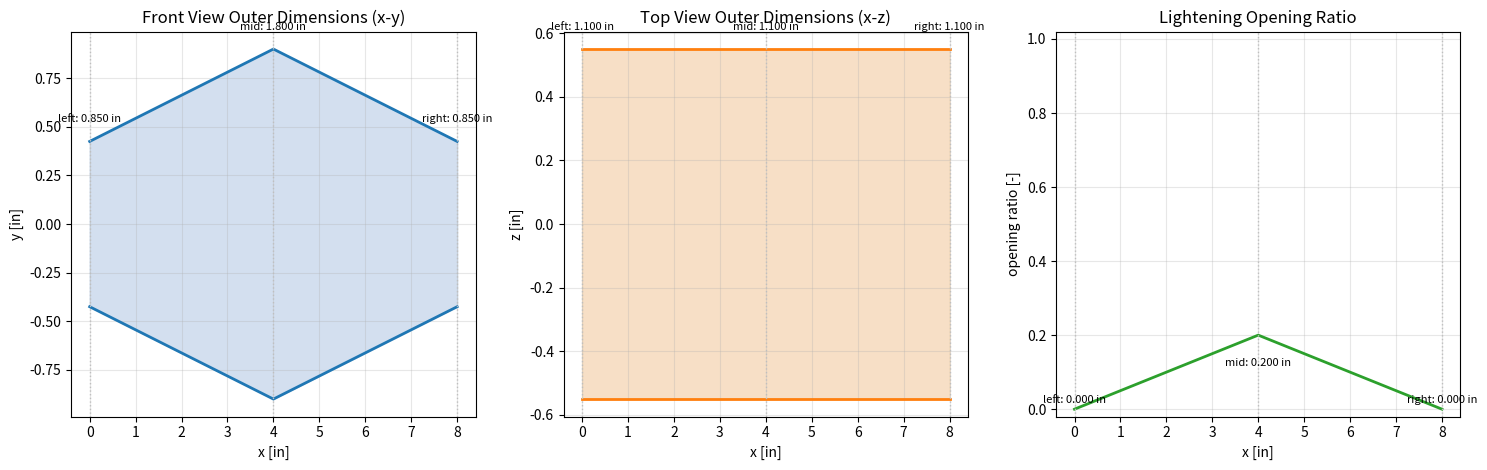
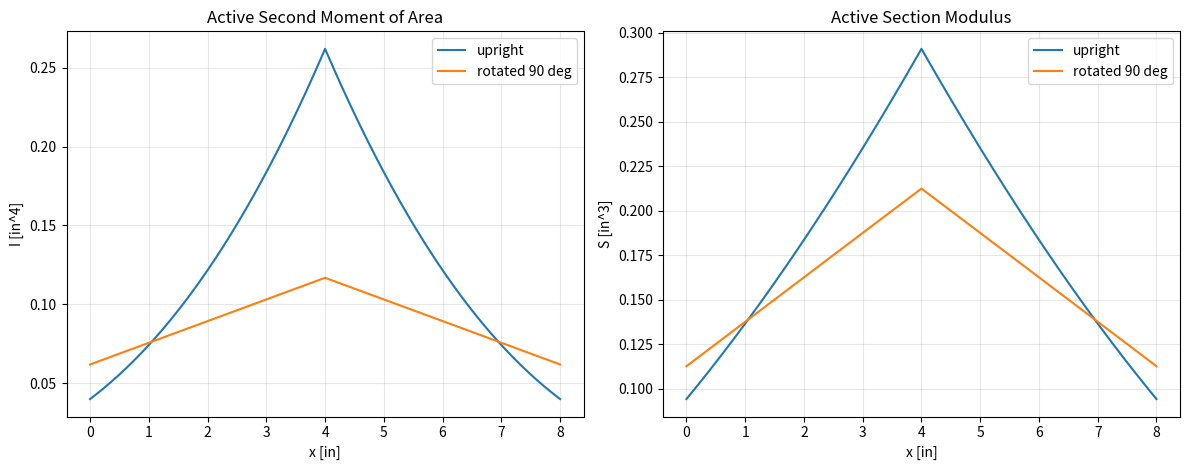
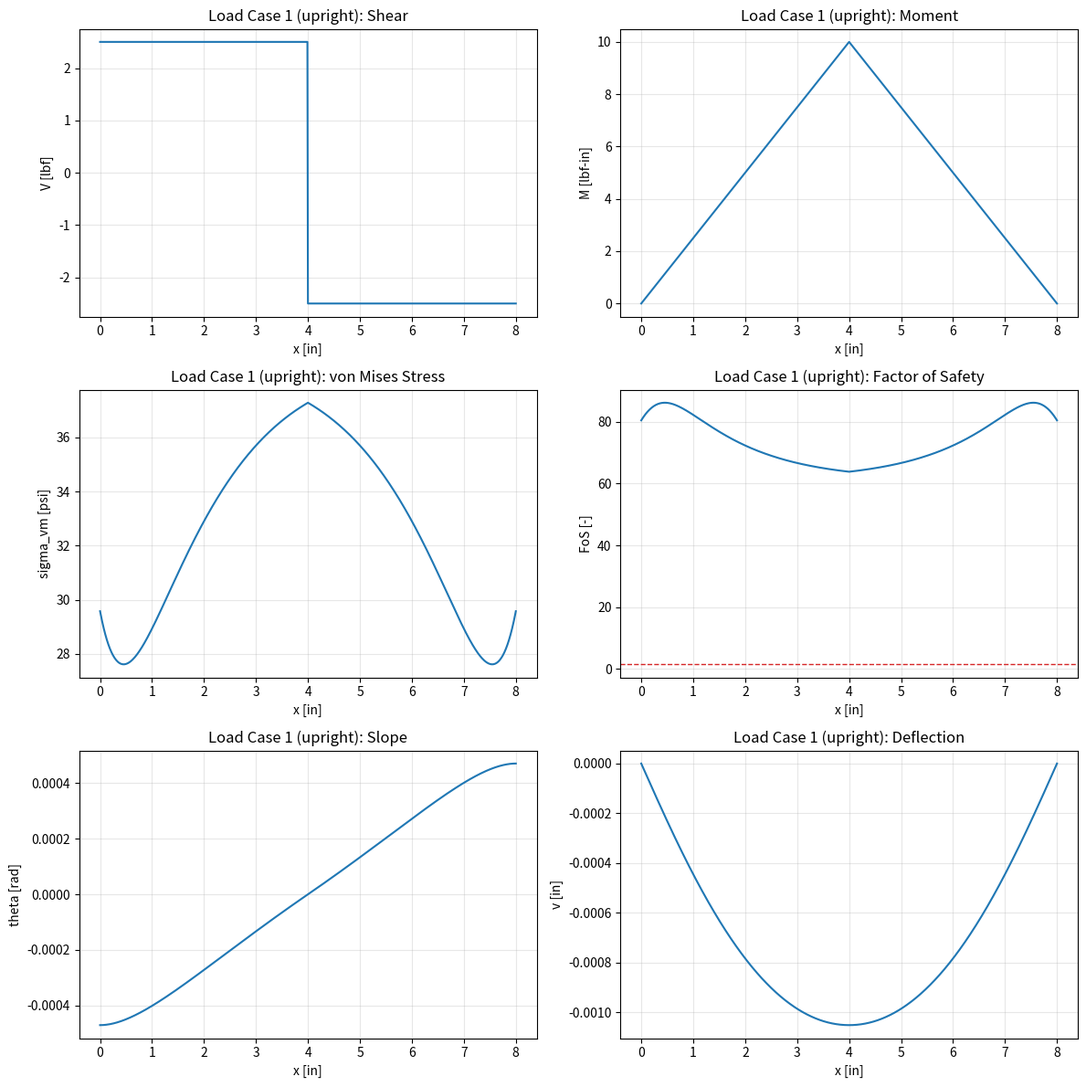
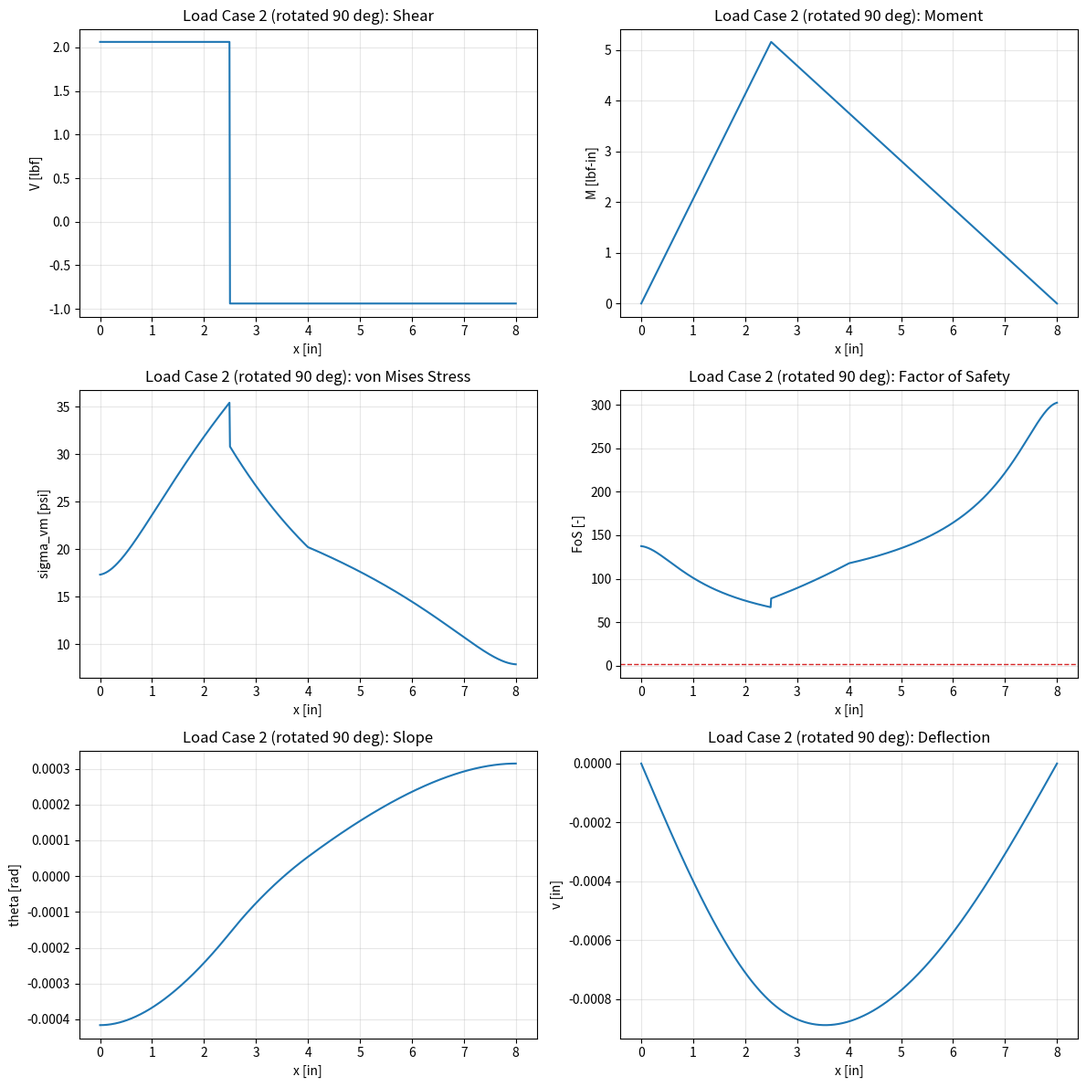

These charts were generated, in order, by the following Python code:
from __future__ import annotations

import argparse
from dataclasses import dataclass
from pathlib import Path

import matplotlib.pyplot as plt
import numpy as np


UPRIGHT_ORIENTATION = "upright"
SIDE_ORIENTATION = "side"


@dataclass(frozen=True)
class Material:
    name: str
    elastic_modulus_psi: float
    allowable_stress_psi: float
    weight_density_lbf_per_in3: float
    orientation_factor: float = 1.0
    infill_factor: float = 1.0

    @property
    def effective_modulus_psi(self) -> float:
        return (
            self.elastic_modulus_psi
            * self.orientation_factor
            * self.infill_factor
        )

    @property
    def effective_allowable_stress_psi(self) -> float:
        return (
            self.allowable_stress_psi
            * self.orientation_factor
            * self.infill_factor
        )


# Nominal FDM material properties for Creality K1 (0.4 mm nozzle, ~40% rectilinear infill).
# orientation_factor (0.65-0.75): FDM parts are weaker perpendicular to the print
# plane because interlayer bond strength is ~30-35% below bulk tensile strength.
# infill_factor (0.85-0.90): less-than-100% infill reduces effective stiffness/strength.
# Both factors are applied as multipliers to the nominal isotropic properties.
KNOWN_MATERIALS: dict[str, "Material"] = {
    "PLA": Material(
        name="PLA",
        elastic_modulus_psi=500_000,
        allowable_stress_psi=4_000,
        weight_density_lbf_per_in3=0.045,
        orientation_factor=0.70,
        infill_factor=0.85,
    ),
    "ASA": Material(
        name="ASA",
        elastic_modulus_psi=380_000,
        allowable_stress_psi=3_600,
        weight_density_lbf_per_in3=0.043,
        orientation_factor=0.65,
        infill_factor=0.85,
    ),
    "PETG": Material(
        name="PETG",
        elastic_modulus_psi=290_000,
        allowable_stress_psi=3_500,
        weight_density_lbf_per_in3=0.046,
        orientation_factor=0.72,
        infill_factor=0.85,
    ),
    # TPU is very flexible (E ~10x lower than PLA) and is listed for completeness;
    # it is a poor structural choice for a stiffness-governed beam.
    "TPU": Material(
        name="TPU",
        elastic_modulus_psi=10_000,
        allowable_stress_psi=2_500,
        weight_density_lbf_per_in3=0.043,
        orientation_factor=0.75,
        infill_factor=0.90,
    ),
}


@dataclass(frozen=True)
class LoadCase:
    name: str
    load_lbf: float
    location_in: float
    orientation: str = UPRIGHT_ORIENTATION


# Engineering judgment lower bounds applied in validate(), independent of optimizer search bounds.
# An idealized stress analysis would permit arbitrarily thin walls and even zero cross-section at
# supports (moment = 0 there), but those geometries are physically unrealizable on an FDM printer.
_MIN_PRINTABLE_WALL_IN: float = 0.040   # ~1 mm; fewer than 2 perimeters at 0.4 mm nozzle is unreliable
_MIN_CROSS_SECTION_DIM_IN: float = 0.150  # ~3.8 mm; beam must retain finite section at every station


@dataclass(frozen=True)
class TaperedRectangularTube:
    span_in: float
    total_length_in: float
    left_width_in: float
    mid_width_in: float
    right_width_in: float
    left_height_in: float
    mid_height_in: float
    right_height_in: float
    wall_thickness_in: float
    left_web_opening_ratio: float = 0.0
    mid_web_opening_ratio: float = 0.0
    right_web_opening_ratio: float = 0.0

    def validate(self) -> None:
        if self.total_length_in < self.span_in:
            raise ValueError("Total length must be at least as large as the support span.")

        if min(
            self.left_width_in,
            self.mid_width_in,
            self.right_width_in,
            self.left_height_in,
            self.mid_height_in,
            self.right_height_in,
            self.wall_thickness_in,
        ) <= 0.0:
            raise ValueError("All geometry dimensions must be positive.")

        # Engineering judgment: even though idealized bending theory allows the section
        # to vanish at simply-supported ends (moment = 0 there), a real printed beam
        # must have a finite, printable cross-section at every station, including at the
        # supports where shear must still be transferred.
        if min(
            self.left_width_in, self.mid_width_in, self.right_width_in,
            self.left_height_in, self.mid_height_in, self.right_height_in,
        ) < _MIN_CROSS_SECTION_DIM_IN:
            raise ValueError(
                f"Cross-section dimension is below the engineering minimum of "
                f"{_MIN_CROSS_SECTION_DIM_IN:.3f} in. "
                "The beam must have a printable cross-section at every station."
            )

        # Engineering judgment: wall thickness must be printable on a 0.4 mm nozzle.
        # A purely stress-based analysis would permit paper-thin walls wherever stress
        # is low, but those walls are physically unrealizable.
        if self.wall_thickness_in < _MIN_PRINTABLE_WALL_IN:
            raise ValueError(
                f"Wall thickness {self.wall_thickness_in:.4f} in is below the FDM printability "
                f"minimum of {_MIN_PRINTABLE_WALL_IN:.4f} in (approx. 1 mm / 2 nozzle widths)."
            )

        if not all(
            0.0 <= ratio < 0.95
            for ratio in (
                self.left_web_opening_ratio,
                self.mid_web_opening_ratio,
                self.right_web_opening_ratio,
            )
        ):
            raise ValueError("Web opening ratios must stay between 0.0 and 0.95.")

        if min(self.left_width_in, self.mid_width_in, self.right_width_in) <= 2.0 * self.wall_thickness_in:
            raise ValueError("Wall thickness is too large for at least one tube width.")

        if min(self.left_height_in, self.mid_height_in, self.right_height_in) <= 2.0 * self.wall_thickness_in:
            raise ValueError("Wall thickness is too large for at least one tube height.")

        minimum_remaining_ligament = np.min(
            0.5
            * (1.0 - np.array(
                [
                    self.left_web_opening_ratio,
                    self.mid_web_opening_ratio,
                    self.right_web_opening_ratio,
                ]
            ))
            * np.array(
                [
                    self.left_height_in,
                    self.mid_height_in,
                    self.right_height_in,
                ]
            )
        )
        if minimum_remaining_ligament <= self.wall_thickness_in:
            raise ValueError(
                "Web openings are too large; keep a remaining ligament larger than the wall thickness."
            )

    def _interpolate_profile(
        self,
        x: np.ndarray,
        left_value: float,
        mid_value: float,
        right_value: float,
    ) -> np.ndarray:
        return np.interp(
            np.asarray(x, dtype=float),
            [0.0, self.span_in / 2.0, self.span_in],
            [left_value, mid_value, right_value],
        )

    def height_profile(self, x: np.ndarray) -> np.ndarray:
        return self._interpolate_profile(
            x,
            self.left_height_in,
            self.mid_height_in,
            self.right_height_in,
        )

    def width_profile(self, x: np.ndarray) -> np.ndarray:
        return self._interpolate_profile(
            x,
            self.left_width_in,
            self.mid_width_in,
            self.right_width_in,
        )

    def web_opening_ratio_profile(self, x: np.ndarray) -> np.ndarray:
        return self._interpolate_profile(
            x,
            self.left_web_opening_ratio,
            self.mid_web_opening_ratio,
            self.right_web_opening_ratio,
        )

    def _validate_orientation(self, orientation: str) -> None:
        if orientation not in {UPRIGHT_ORIENTATION, SIDE_ORIENTATION}:
            raise ValueError(f"Unsupported orientation '{orientation}'.")

    def outer_vertical_dimension(self, x: np.ndarray, orientation: str = UPRIGHT_ORIENTATION) -> np.ndarray:
        self._validate_orientation(orientation)
        if orientation == UPRIGHT_ORIENTATION:
            return self.height_profile(x)
        return self.width_profile(x)

    def outer_lateral_dimension(self, x: np.ndarray, orientation: str = UPRIGHT_ORIENTATION) -> np.ndarray:
        self._validate_orientation(orientation)
        if orientation == UPRIGHT_ORIENTATION:
            return self.width_profile(x)
        return self.height_profile(x)

    def inner_height_profile(self, x: np.ndarray) -> np.ndarray:
        return self.height_profile(x) - 2.0 * self.wall_thickness_in

    def inner_width_profile(self, x: np.ndarray) -> np.ndarray:
        return self.width_profile(x) - 2.0 * self.wall_thickness_in

    def inner_vertical_dimension(self, x: np.ndarray, orientation: str = UPRIGHT_ORIENTATION) -> np.ndarray:
        if orientation == UPRIGHT_ORIENTATION:
            return self.inner_height_profile(x)
        if orientation == SIDE_ORIENTATION:
            return self.inner_width_profile(x)
        self._validate_orientation(orientation)
        return np.asarray(x, dtype=float)

    def inner_lateral_dimension(self, x: np.ndarray, orientation: str = UPRIGHT_ORIENTATION) -> np.ndarray:
        if orientation == UPRIGHT_ORIENTATION:
            return self.inner_width_profile(x)
        if orientation == SIDE_ORIENTATION:
            return self.inner_height_profile(x)
        self._validate_orientation(orientation)
        return np.asarray(x, dtype=float)

    def area(self, x: np.ndarray) -> np.ndarray:
        b = self.width_profile(x)
        h = self.height_profile(x)
        hi = self.inner_height_profile(x)
        flange_area = 2.0 * b * self.wall_thickness_in
        web_area = 2.0 * self.wall_thickness_in * hi
        remaining_web_fraction = 1.0 - self.web_opening_ratio_profile(x)
        return flange_area + remaining_web_fraction * web_area

    def second_moment_bending(self, x: np.ndarray, orientation: str = UPRIGHT_ORIENTATION) -> np.ndarray:
        lateral = self.outer_lateral_dimension(x, orientation)
        vertical = self.outer_vertical_dimension(x, orientation)
        inner_lateral = self.inner_lateral_dimension(x, orientation)
        inner_vertical = self.inner_vertical_dimension(x, orientation)
        intact_tube_second_moment = (lateral * vertical**3 - inner_lateral * inner_vertical**3) / 12.0
        opening_height = self.web_opening_ratio_profile(x) * inner_vertical
        web_opening_second_moment = 2.0 * self.wall_thickness_in * opening_height**3 / 12.0
        return intact_tube_second_moment - web_opening_second_moment

    def section_modulus(self, x: np.ndarray, orientation: str = UPRIGHT_ORIENTATION) -> np.ndarray:
        vertical = self.outer_vertical_dimension(x, orientation)
        return self.second_moment_bending(x, orientation) / (vertical / 2.0)

    def web_shear_area(self, x: np.ndarray, orientation: str = UPRIGHT_ORIENTATION) -> np.ndarray:
        clear_vertical = self.inner_vertical_dimension(x, orientation)
        remaining_web_fraction = 1.0 - self.web_opening_ratio_profile(x)
        return 2.0 * self.wall_thickness_in * clear_vertical * remaining_web_fraction


@dataclass
class AnalysisResult:
    x_in: np.ndarray
    orientation: str
    reaction_a_lbf: float
    reaction_b_lbf: float
    shear_lbf: np.ndarray
    moment_lbf_in: np.ndarray
    area_in2: np.ndarray
    second_moment_bending_in4: np.ndarray
    section_modulus_in3: np.ndarray
    bending_stress_psi: np.ndarray
    shear_stress_psi: np.ndarray
    von_mises_psi: np.ndarray
    factor_of_safety: np.ndarray
    slope_rad: np.ndarray
    deflection_in: np.ndarray
    weight_lbf: float
    min_factor_of_safety: float
    min_factor_of_safety_x_in: float
    max_von_mises_psi: float
    max_von_mises_x_in: float
    max_deflection_in: float
    max_deflection_x_in: float


def build_x_grid(span_in: float, stations: int = 801) -> np.ndarray:
    return np.linspace(0.0, span_in, stations)


def solve_reactions(span_in: float, load_lbf: float, location_in: float) -> tuple[float, float]:
    reaction_a = load_lbf * (span_in - location_in) / span_in
    reaction_b = load_lbf * location_in / span_in
    return reaction_a, reaction_b


def shear_and_moment(
    x_in: np.ndarray,
    span_in: float,
    load_lbf: float,
    location_in: float,
) -> tuple[float, float, np.ndarray, np.ndarray]:
    reaction_a, reaction_b = solve_reactions(span_in, load_lbf, location_in)
    shear = np.where(x_in < location_in, reaction_a, reaction_a - load_lbf)
    moment = np.where(
        x_in < location_in,
        reaction_a * x_in,
        reaction_a * x_in - load_lbf * (x_in - location_in),
    )
    return reaction_a, reaction_b, shear, moment


def integrate_deflection(
    x_in: np.ndarray,
    moment_lbf_in: np.ndarray,
    elastic_modulus_psi: float,
    second_moment_bending_in4: np.ndarray,
) -> tuple[np.ndarray, np.ndarray]:
    dx = x_in[1] - x_in[0]
    curvature = moment_lbf_in / (elastic_modulus_psi * second_moment_bending_in4)

    theta_raw = np.zeros_like(curvature)
    theta_raw[1:] = np.cumsum(0.5 * (curvature[:-1] + curvature[1:]) * dx)

    deflection_raw = np.zeros_like(curvature)
    deflection_raw[1:] = np.cumsum(0.5 * (theta_raw[:-1] + theta_raw[1:]) * dx)

    correction = deflection_raw[-1] / x_in[-1]
    deflection = deflection_raw - correction * x_in
    slope = np.gradient(deflection, dx)
    return slope, deflection


def analyze_load_case(
    geometry: TaperedRectangularTube,
    material: Material,
    load_case: LoadCase,
    stations: int = 801,
) -> AnalysisResult:
    geometry.validate()
    if not 0.0 < load_case.location_in < geometry.span_in:
        raise ValueError("Load location must lie strictly between the supports.")

    x_in = build_x_grid(geometry.span_in, stations=stations)
    reaction_a, reaction_b, shear_lbf, moment_lbf_in = shear_and_moment(
        x_in=x_in,
        span_in=geometry.span_in,
        load_lbf=load_case.load_lbf,
        location_in=load_case.location_in,
    )

    area_in2 = geometry.area(x_in)
    second_moment_bending_in4 = geometry.second_moment_bending(x_in, load_case.orientation)
    section_modulus_in3 = geometry.section_modulus(x_in, load_case.orientation)

    bending_stress_psi = np.abs(moment_lbf_in) / section_modulus_in3

    shear_area_in2 = np.maximum(geometry.web_shear_area(x_in, load_case.orientation), 1.0e-9)
    shear_stress_psi = np.abs(shear_lbf) / shear_area_in2

    von_mises_psi = np.sqrt(bending_stress_psi**2 + 3.0 * shear_stress_psi**2)
    factor_of_safety = np.divide(
        material.effective_allowable_stress_psi,
        von_mises_psi,
        out=np.full_like(von_mises_psi, np.inf),
        where=von_mises_psi > 1.0e-12,
    )

    slope_rad, deflection_in = integrate_deflection(
        x_in=x_in,
        moment_lbf_in=moment_lbf_in,
        elastic_modulus_psi=material.effective_modulus_psi,
        second_moment_bending_in4=second_moment_bending_in4,
    )

    # Beam weight is computed for reporting purposes only.
    # Self-weight is NEGLECTED in the shear, moment, stress, and deflection calculations above.
    # Justification: the optimized beam weighs ~0.026 lbf while the applied loads total 8 lbf
    # (5 lbf LC1 + 3 lbf LC2).  Self-weight is < 0.4 % of applied load — well below the 5 %
    # threshold commonly accepted for simply-supported beams.  Including it as a distributed
    # load would increase midspan stress by less than 0.4 %, which is negligible relative to
    # the FoS = 1.5 safety margin already built into the design.
    volume_in3 = np.trapezoid(area_in2, x_in)
    weight_lbf = volume_in3 * material.weight_density_lbf_per_in3

    min_fos_index = int(np.argmin(factor_of_safety))
    max_vm_index = int(np.argmax(von_mises_psi))
    max_deflection_index = int(np.argmax(np.abs(deflection_in)))

    return AnalysisResult(
        x_in=x_in,
        orientation=load_case.orientation,
        reaction_a_lbf=reaction_a,
        reaction_b_lbf=reaction_b,
        shear_lbf=shear_lbf,
        moment_lbf_in=moment_lbf_in,
        area_in2=area_in2,
        second_moment_bending_in4=second_moment_bending_in4,
        section_modulus_in3=section_modulus_in3,
        bending_stress_psi=bending_stress_psi,
        shear_stress_psi=shear_stress_psi,
        von_mises_psi=von_mises_psi,
        factor_of_safety=factor_of_safety,
        slope_rad=slope_rad,
        deflection_in=deflection_in,
        weight_lbf=weight_lbf,
        min_factor_of_safety=float(factor_of_safety[min_fos_index]),
        min_factor_of_safety_x_in=float(x_in[min_fos_index]),
        max_von_mises_psi=float(von_mises_psi[max_vm_index]),
        max_von_mises_x_in=float(x_in[max_vm_index]),
        max_deflection_in=float(np.abs(deflection_in[max_deflection_index])),
        max_deflection_x_in=float(x_in[max_deflection_index]),
    )


def orientation_label(orientation: str) -> str:
    if orientation == UPRIGHT_ORIENTATION:
        return "upright"
    if orientation == SIDE_ORIENTATION:
        return "rotated 90 deg"
    return orientation


def add_profile_annotations(ax: plt.Axes, x_positions: list[float], dimensions_in: list[float]) -> None:
    offset = 0.05 * max(dimensions_in)
    labels = ["left", "mid", "right"]
    for x_position, dimension_in, label in zip(x_positions, dimensions_in, labels, strict=True):
        ax.axvline(x_position, color="0.75", linestyle=":", linewidth=1.0)
        ax.text(
            x_position,
            dimension_in / 2.0 + offset,
            f"{label}: {dimension_in:.3f} in",
            ha="center",
            va="bottom",
            fontsize=8,
        )


def plot_outer_dimension_views(
    geometry: TaperedRectangularTube,
    output_dir: Path,
    x_in: np.ndarray,
) -> None:
    outer_height = geometry.height_profile(x_in)
    outer_width = geometry.width_profile(x_in)
    opening_ratio = geometry.web_opening_ratio_profile(x_in)
    x_positions = [0.0, geometry.span_in / 2.0, geometry.span_in]

    fig, axes = plt.subplots(1, 3, figsize=(15, 4.8))

    axes[0].fill_between(x_in, -outer_height / 2.0, outer_height / 2.0, color="#c9d8eb", alpha=0.8)
    axes[0].plot(x_in, outer_height / 2.0, color="tab:blue", linewidth=2.0)
    axes[0].plot(x_in, -outer_height / 2.0, color="tab:blue", linewidth=2.0)
    add_profile_annotations(
        axes[0],
        x_positions,
        [geometry.left_height_in, geometry.mid_height_in, geometry.right_height_in],
    )
    axes[0].set_title("Front View Outer Dimensions (x-y)")
    axes[0].set_xlabel("x [in]")
    axes[0].set_ylabel("y [in]")
    axes[0].grid(True, alpha=0.3)

    axes[1].fill_between(x_in, -outer_width / 2.0, outer_width / 2.0, color="#f5d8b8", alpha=0.8)
    axes[1].plot(x_in, outer_width / 2.0, color="tab:orange", linewidth=2.0)
    axes[1].plot(x_in, -outer_width / 2.0, color="tab:orange", linewidth=2.0)
    add_profile_annotations(
        axes[1],
        x_positions,
        [geometry.left_width_in, geometry.mid_width_in, geometry.right_width_in],
    )
    axes[1].set_title("Top View Outer Dimensions (x-z)")
    axes[1].set_xlabel("x [in]")
    axes[1].set_ylabel("z [in]")
    axes[1].grid(True, alpha=0.3)

    axes[2].plot(x_in, opening_ratio, color="tab:green", linewidth=2.0)
    add_profile_annotations(
        axes[2],
        x_positions,
        [
            geometry.left_web_opening_ratio,
            geometry.mid_web_opening_ratio,
            geometry.right_web_opening_ratio,
        ],
    )
    axes[2].set_title("Lightening Opening Ratio")
    axes[2].set_xlabel("x [in]")
    axes[2].set_ylabel("opening ratio [-]")
    axes[2].set_ylim(-0.02, 1.02)
    axes[2].grid(True, alpha=0.3)

    fig.tight_layout()
    fig.savefig(output_dir / "outer_dimension_views.png", dpi=200)
    plt.close(fig)


def plot_section_properties(
    geometry: TaperedRectangularTube,
    output_dir: Path,
    x_in: np.ndarray,
) -> None:
    second_moment_upright = geometry.second_moment_bending(x_in, UPRIGHT_ORIENTATION)
    second_moment_side = geometry.second_moment_bending(x_in, SIDE_ORIENTATION)
    section_modulus_upright = geometry.section_modulus(x_in, UPRIGHT_ORIENTATION)
    section_modulus_side = geometry.section_modulus(x_in, SIDE_ORIENTATION)

    fig, axes = plt.subplots(1, 2, figsize=(12, 4.8))

    axes[0].plot(x_in, second_moment_upright, label="upright")
    axes[0].plot(x_in, second_moment_side, label="rotated 90 deg")
    axes[0].set_title("Active Second Moment of Area")
    axes[0].set_xlabel("x [in]")
    axes[0].set_ylabel("I [in^4]")
    axes[0].grid(True, alpha=0.3)
    axes[0].legend()

    axes[1].plot(x_in, section_modulus_upright, label="upright")
    axes[1].plot(x_in, section_modulus_side, label="rotated 90 deg")
    axes[1].set_title("Active Section Modulus")
    axes[1].set_xlabel("x [in]")
    axes[1].set_ylabel("S [in^3]")
    axes[1].grid(True, alpha=0.3)
    axes[1].legend()

    fig.tight_layout()
    fig.savefig(output_dir / "geometry_properties.png", dpi=200)
    plt.close(fig)


def plot_geometry(
    geometry: TaperedRectangularTube,
    output_dir: Path,
    x_in: np.ndarray,
) -> None:
    plot_outer_dimension_views(geometry, output_dir, x_in)
    plot_section_properties(geometry, output_dir, x_in)


def plot_load_case(result: AnalysisResult, load_case: LoadCase, output_dir: Path) -> None:
    fig, axes = plt.subplots(3, 2, figsize=(12, 12))
    prefix = f"{load_case.name} ({orientation_label(load_case.orientation)})"

    axes[0, 0].plot(result.x_in, result.shear_lbf)
    axes[0, 0].set_title(f"{prefix}: Shear")
    axes[0, 0].set_xlabel("x [in]")
    axes[0, 0].set_ylabel("V [lbf]")
    axes[0, 0].grid(True, alpha=0.3)

    axes[0, 1].plot(result.x_in, result.moment_lbf_in)
    axes[0, 1].set_title(f"{prefix}: Moment")
    axes[0, 1].set_xlabel("x [in]")
    axes[0, 1].set_ylabel("M [lbf-in]")
    axes[0, 1].grid(True, alpha=0.3)

    axes[1, 0].plot(result.x_in, result.von_mises_psi)
    axes[1, 0].set_title(f"{prefix}: von Mises Stress")
    axes[1, 0].set_xlabel("x [in]")
    axes[1, 0].set_ylabel("sigma_vm [psi]")
    axes[1, 0].grid(True, alpha=0.3)

    axes[1, 1].plot(result.x_in, result.factor_of_safety)
    axes[1, 1].axhline(1.5, color="tab:red", linestyle="--", linewidth=1.0)
    axes[1, 1].set_title(f"{prefix}: Factor of Safety")
    axes[1, 1].set_xlabel("x [in]")
    axes[1, 1].set_ylabel("FoS [-]")
    axes[1, 1].grid(True, alpha=0.3)

    axes[2, 0].plot(result.x_in, result.slope_rad)
    axes[2, 0].set_title(f"{prefix}: Slope")
    axes[2, 0].set_xlabel("x [in]")
    axes[2, 0].set_ylabel("theta [rad]")
    axes[2, 0].grid(True, alpha=0.3)

    axes[2, 1].plot(result.x_in, result.deflection_in)
    axes[2, 1].set_title(f"{prefix}: Deflection")
    axes[2, 1].set_xlabel("x [in]")
    axes[2, 1].set_ylabel("v [in]")
    axes[2, 1].grid(True, alpha=0.3)

    fig.tight_layout()
    file_name = load_case.name.lower().replace(" ", "_") + "_results.png"
    fig.savefig(output_dir / file_name, dpi=200)
    plt.close(fig)


def print_summary(result: AnalysisResult, load_case: LoadCase) -> None:
    print(f"\n{load_case.name} ({orientation_label(load_case.orientation)})")
    print(f"  Applied load: {load_case.load_lbf:.3f} lbf at x = {load_case.location_in:.3f} in")
    print(f"  Reaction A: {result.reaction_a_lbf:.3f} lbf")
    print(f"  Reaction B: {result.reaction_b_lbf:.3f} lbf")
    print(
        "  Max von Mises: "
        f"{result.max_von_mises_psi:.1f} psi at x = {result.max_von_mises_x_in:.3f} in"
    )
    print(
        "  Min FoS: "
        f"{result.min_factor_of_safety:.3f} at x = {result.min_factor_of_safety_x_in:.3f} in"
    )
    print(
        "  Max deflection: "
        f"{result.max_deflection_in:.5f} in at x = {result.max_deflection_x_in:.3f} in"
    )
    print(f"  Beam weight: {result.weight_lbf:.4f} lbf")


def default_material() -> Material:
    return KNOWN_MATERIALS["PLA"]


def default_geometry() -> TaperedRectangularTube:
    return TaperedRectangularTube(
        span_in=8.0,
        total_length_in=9.0,
        left_width_in=1.10,
        mid_width_in=1.10,
        right_width_in=1.10,
        left_height_in=0.85,
        mid_height_in=1.80,
        right_height_in=0.85,
        wall_thickness_in=0.12,
        left_web_opening_ratio=0.0,
        mid_web_opening_ratio=0.20,
        right_web_opening_ratio=0.0,
    )


def build_geometry_from_args(args: argparse.Namespace) -> tuple[TaperedRectangularTube, str]:
    sample_geometry = default_geometry()
    if args.geometry_mode == "sample":
        return sample_geometry, "sample"

    uniform_width_in = args.outer_width_in
    left_width_in = (
        args.left_width_in
        if args.left_width_in is not None
        else uniform_width_in
        if uniform_width_in is not None
        else sample_geometry.left_width_in
    )
    mid_width_in = (
        args.mid_width_in
        if args.mid_width_in is not None
        else uniform_width_in
        if uniform_width_in is not None
        else sample_geometry.mid_width_in
    )
    right_width_in = (
        args.right_width_in
        if args.right_width_in is not None
        else uniform_width_in
        if uniform_width_in is not None
        else sample_geometry.right_width_in
    )

    return (
        TaperedRectangularTube(
            span_in=args.span_in,
            total_length_in=args.total_length_in,
            left_width_in=left_width_in,
            mid_width_in=mid_width_in,
            right_width_in=right_width_in,
            left_height_in=(
                args.left_height_in
                if args.left_height_in is not None
                else sample_geometry.left_height_in
            ),
            mid_height_in=(
                args.mid_height_in
                if args.mid_height_in is not None
                else sample_geometry.mid_height_in
            ),
            right_height_in=(
                args.right_height_in
                if args.right_height_in is not None
                else sample_geometry.right_height_in
            ),
            wall_thickness_in=(
                args.wall_thickness_in
                if args.wall_thickness_in is not None
                else sample_geometry.wall_thickness_in
            ),
            left_web_opening_ratio=(
                args.left_web_opening_ratio
                if args.left_web_opening_ratio is not None
                else sample_geometry.left_web_opening_ratio
            ),
            mid_web_opening_ratio=(
                args.mid_web_opening_ratio
                if args.mid_web_opening_ratio is not None
                else sample_geometry.mid_web_opening_ratio
            ),
            right_web_opening_ratio=(
                args.right_web_opening_ratio
                if args.right_web_opening_ratio is not None
                else sample_geometry.right_web_opening_ratio
            ),
        ),
        "custom",
    )


def build_load_cases(
    team_number: int,
    load1_lbf: float,
    load1_location_in: float,
    load2_lbf: float | None,
    load2_location_in: float | None,
) -> list[LoadCase]:
    project_load2_lbf = 2.0 + float(team_number)
    project_load2_location_in = 2.0 + float(team_number) / 2.0
    return [
        LoadCase(
            name="Load Case 1",
            load_lbf=load1_lbf,
            location_in=load1_location_in,
            orientation=UPRIGHT_ORIENTATION,
        ),
        LoadCase(
            name="Load Case 2",
            load_lbf=project_load2_lbf if load2_lbf is None else load2_lbf,
            location_in=project_load2_location_in if load2_location_in is None else load2_location_in,
            orientation=SIDE_ORIENTATION,
        ),
    ]


def main() -> None:
    sample_geometry = default_geometry()
    sample_material = default_material()

    parser = argparse.ArgumentParser(
        description="Analyze a tapered rectangular tube beam for the MEEN 305 project."
    )
    parser.add_argument("--team-number", type=int, default=1)
    parser.add_argument("--stations", type=int, default=801)
    parser.add_argument("--output-dir", default="outputs")
    parser.add_argument("--geometry-mode", choices=["sample", "custom"], default="sample")
    parser.add_argument("--span-in", type=float, default=sample_geometry.span_in)
    parser.add_argument("--total-length-in", type=float, default=sample_geometry.total_length_in)
    parser.add_argument(
        "--outer-width-in",
        type=float,
        default=None,
        help="Use one width value for the left, mid, and right stations in custom mode.",
    )
    parser.add_argument("--left-width-in", type=float, default=None)
    parser.add_argument("--mid-width-in", type=float, default=None)
    parser.add_argument("--right-width-in", type=float, default=None)
    parser.add_argument("--left-height-in", type=float, default=None)
    parser.add_argument("--mid-height-in", type=float, default=None)
    parser.add_argument("--right-height-in", type=float, default=None)
    parser.add_argument("--wall-thickness-in", type=float, default=None)
    parser.add_argument("--left-web-opening-ratio", type=float, default=None)
    parser.add_argument("--mid-web-opening-ratio", type=float, default=None)
    parser.add_argument("--right-web-opening-ratio", type=float, default=None)
    parser.add_argument("--load1-lbf", type=float, default=5.0)
    parser.add_argument("--load1-location-in", type=float, default=4.0)
    parser.add_argument("--load2-lbf", type=float, default=None)
    parser.add_argument("--load2-location-in", type=float, default=None)
    parser.add_argument(
        "--material",
        choices=list(KNOWN_MATERIALS.keys()),
        default="PLA",
        help="Select a preconfigured FDM material. Individual property flags below override the selection.",
    )
    parser.add_argument("--elastic-modulus-psi", type=float, default=None)
    parser.add_argument("--allowable-stress-psi", type=float, default=None)
    parser.add_argument("--weight-density-lbf-per-in3", type=float, default=None)
    parser.add_argument("--orientation-factor", type=float, default=None)
    parser.add_argument("--infill-factor", type=float, default=None)
    args = parser.parse_args()

    geometry, geometry_mode = build_geometry_from_args(args)
    base = KNOWN_MATERIALS[args.material]
    material = Material(
        name=args.material,
        elastic_modulus_psi=args.elastic_modulus_psi if args.elastic_modulus_psi is not None else base.elastic_modulus_psi,
        allowable_stress_psi=args.allowable_stress_psi if args.allowable_stress_psi is not None else base.allowable_stress_psi,
        weight_density_lbf_per_in3=args.weight_density_lbf_per_in3 if args.weight_density_lbf_per_in3 is not None else base.weight_density_lbf_per_in3,
        orientation_factor=args.orientation_factor if args.orientation_factor is not None else base.orientation_factor,
        infill_factor=args.infill_factor if args.infill_factor is not None else base.infill_factor,
    )
    load_cases = build_load_cases(
        team_number=args.team_number,
        load1_lbf=args.load1_lbf,
        load1_location_in=args.load1_location_in,
        load2_lbf=args.load2_lbf,
        load2_location_in=args.load2_location_in,
    )

    output_dir = Path(args.output_dir)
    output_dir.mkdir(parents=True, exist_ok=True)

    x_in = build_x_grid(geometry.span_in, stations=args.stations)
    plot_geometry(geometry, output_dir, x_in)

    print(f"Beam geometry mode: {geometry_mode}")
    print("Beam geometry: tapered rectangular tube")
    print(
        "  Outer widths [left, mid, right]: "
        f"[{geometry.left_width_in:.3f}, {geometry.mid_width_in:.3f}, {geometry.right_width_in:.3f}] in"
    )
    print(
        "  Outer heights [left, mid, right]: "
        f"[{geometry.left_height_in:.3f}, {geometry.mid_height_in:.3f}, {geometry.right_height_in:.3f}] in"
    )
    print(f"  Wall thickness: {geometry.wall_thickness_in:.3f} in")
    print(
        "  Web opening ratios [left, mid, right]: "
        f"[{geometry.left_web_opening_ratio:.3f}, {geometry.mid_web_opening_ratio:.3f}, {geometry.right_web_opening_ratio:.3f}]"
    )
    print(f"  Material: {material.name}")
    print(f"  Effective modulus: {material.effective_modulus_psi:.0f} psi")
    print(f"  Effective allowable stress: {material.effective_allowable_stress_psi:.0f} psi")
    print("  Assumption: beam self-weight is neglected in stress and deflection calculations.")

    for load_case in load_cases:
        result = analyze_load_case(
            geometry=geometry,
            material=material,
            load_case=load_case,
            stations=args.stations,
        )
        plot_load_case(result, load_case, output_dir)
        print_summary(result, load_case)

    print(f"\nPlots written to: {output_dir.resolve()}")


if __name__ == "__main__":
    main()
